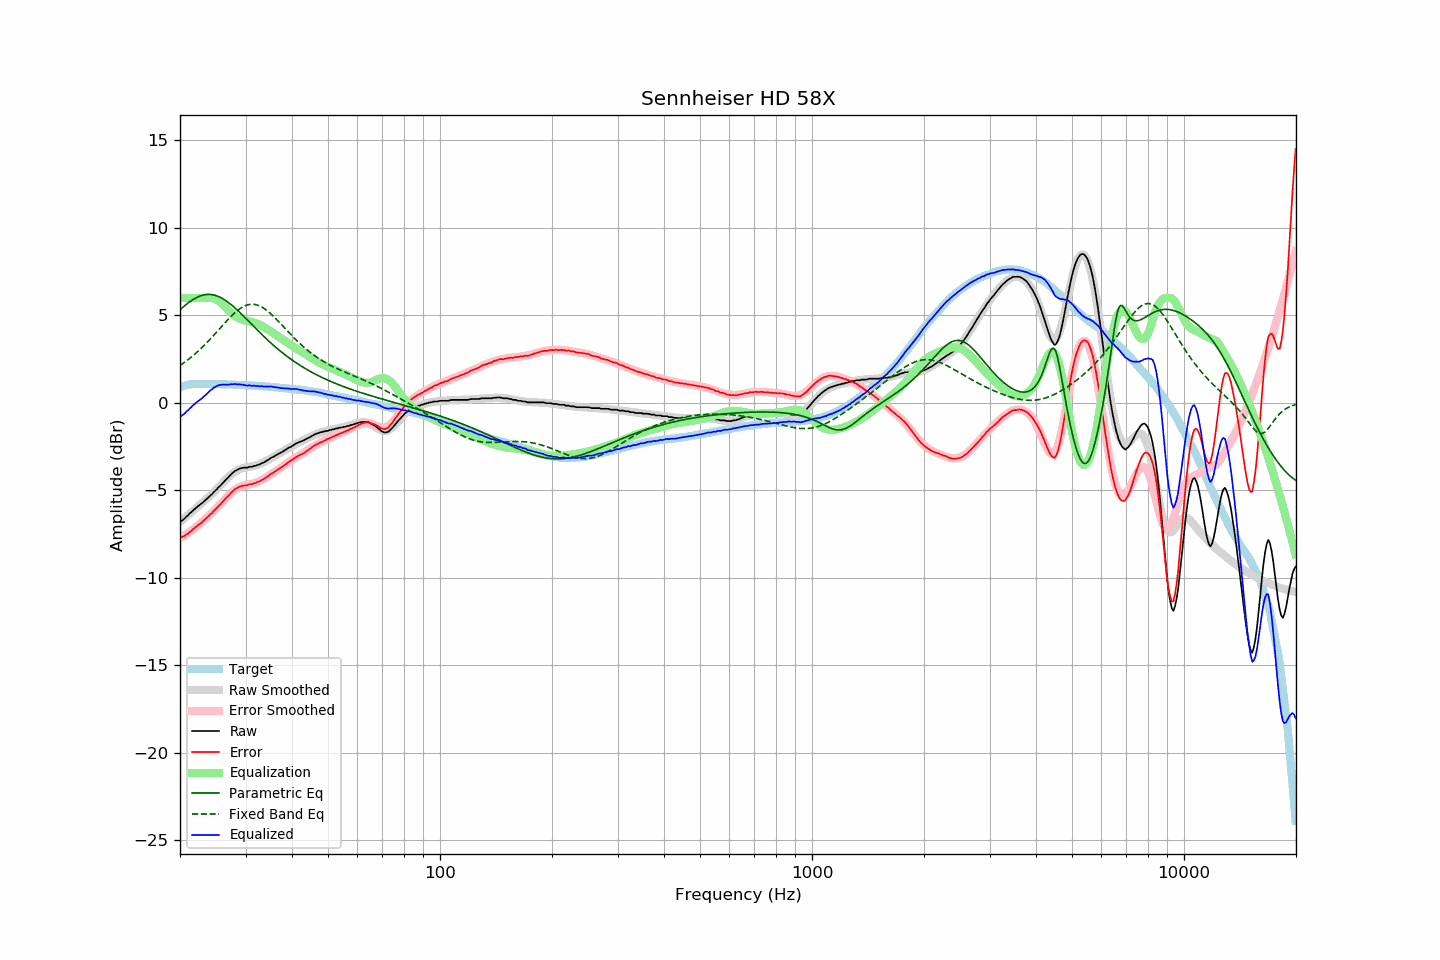

Source data for this figure (header and first rows):
frequency, raw, error, smoothed, error_smoothed, equalization, parametric_eq, fixed_band_eq, equalized_raw, equalized_smoothed, target
20.00, -6.78, -7.69, -6.80, -7.73, 6.00, 5.32, 2.14, -0.78, -0.80, 0.91
20.20, -6.74, -7.68, -6.72, -7.68, 6.00, 5.40, 2.20, -0.74, -0.72, 0.94
20.40, -6.67, -7.64, -6.65, -7.62, 6.00, 5.48, 2.26, -0.67, -0.65, 0.97
20.61, -6.60, -7.59, -6.57, -7.56, 6.00, 5.56, 2.33, -0.60, -0.57, 0.99
20.81, -6.49, -7.51, -6.49, -7.50, 6.00, 5.64, 2.40, -0.49, -0.49, 1.02
21.02, -6.43, -7.48, -6.41, -7.44, 6.00, 5.71, 2.47, -0.43, -0.41, 1.05
21.23, -6.32, -7.37, -6.33, -7.37, 6.00, 5.78, 2.54, -0.32, -0.33, 1.06
21.44, -6.25, -7.31, -6.25, -7.30, 6.00, 5.84, 2.61, -0.25, -0.25, 1.07
21.66, -6.15, -7.23, -6.17, -7.24, 6.00, 5.90, 2.69, -0.15, -0.17, 1.08
21.87, -6.08, -7.15, -6.09, -7.17, 6.00, 5.96, 2.77, -0.08, -0.09, 1.08
22.09, -6.00, -7.08, -6.01, -7.09, 6.00, 6.01, 2.85, 0.00, -0.01, 1.09
22.31, -5.92, -7.00, -5.93, -7.02, 6.00, 6.05, 2.93, 0.08, 0.07, 1.09
22.54, -5.85, -6.93, -5.85, -6.94, 6.00, 6.09, 3.02, 0.15, 0.15, 1.09
22.76, -5.79, -6.87, -5.77, -6.86, 6.00, 6.12, 3.10, 0.21, 0.23, 1.09
22.99, -5.71, -6.78, -5.69, -6.78, 6.00, 6.15, 3.19, 0.29, 0.31, 1.08
23.22, -5.62, -6.69, -5.61, -6.70, 6.00, 6.17, 3.28, 0.38, 0.39, 1.08
23.45, -5.55, -6.62, -5.53, -6.62, 6.00, 6.19, 3.38, 0.45, 0.47, 1.07
23.69, -5.46, -6.53, -5.45, -6.53, 6.00, 6.20, 3.47, 0.54, 0.55, 1.07
23.92, -5.38, -6.45, -5.37, -6.45, 6.00, 6.20, 3.57, 0.62, 0.63, 1.07
24.16, -5.28, -6.36, -5.28, -6.36, 6.00, 6.20, 3.67, 0.72, 0.72, 1.08
24.40, -5.21, -6.29, -5.20, -6.27, 5.99, 6.18, 3.76, 0.78, 0.79, 1.08
24.65, -5.10, -6.17, -5.11, -6.18, 5.97, 6.17, 3.87, 0.87, 0.86, 1.07
24.89, -5.02, -6.09, -5.01, -6.09, 5.93, 6.14, 3.97, 0.92, 0.92, 1.07
25.14, -4.93, -6.00, -4.92, -5.99, 5.89, 6.11, 4.07, 0.96, 0.97, 1.07
25.39, -4.82, -5.89, -4.82, -5.89, 5.83, 6.08, 4.17, 1.01, 1.01, 1.07
25.65, -4.74, -5.81, -4.72, -5.79, 5.76, 6.03, 4.28, 1.02, 1.04, 1.07
25.91, -4.64, -5.70, -4.63, -5.69, 5.68, 5.99, 4.38, 1.04, 1.06, 1.06
26.16, -4.55, -5.60, -4.53, -5.59, 5.59, 5.93, 4.48, 1.05, 1.06, 1.06
26.43, -4.44, -5.50, -4.43, -5.49, 5.49, 5.88, 4.58, 1.05, 1.06, 1.06
26.69, -4.35, -5.41, -4.34, -5.39, 5.39, 5.81, 4.68, 1.05, 1.06, 1.06
26.96, -4.26, -5.32, -4.24, -5.30, 5.30, 5.75, 4.78, 1.04, 1.05, 1.06
27.23, -4.16, -5.22, -4.16, -5.21, 5.21, 5.68, 4.88, 1.05, 1.05, 1.06
27.50, -4.06, -5.11, -4.08, -5.13, 5.13, 5.60, 4.97, 1.07, 1.05, 1.06
27.77, -3.99, -5.03, -4.00, -5.05, 5.05, 5.52, 5.06, 1.07, 1.05, 1.05
28.05, -3.90, -4.94, -3.94, -4.98, 4.98, 5.44, 5.14, 1.08, 1.04, 1.04
28.33, -3.86, -4.89, -3.88, -4.92, 4.92, 5.36, 5.22, 1.06, 1.04, 1.03
28.62, -3.81, -4.84, -3.83, -4.86, 4.86, 5.27, 5.30, 1.06, 1.04, 1.03
28.90, -3.76, -4.79, -3.79, -4.82, 4.82, 5.19, 5.37, 1.06, 1.03, 1.03
29.19, -3.74, -4.76, -3.75, -4.78, 4.78, 5.10, 5.43, 1.04, 1.03, 1.02
29.48, -3.71, -4.74, -3.72, -4.75, 4.75, 5.01, 5.48, 1.04, 1.02, 1.03
29.78, -3.70, -4.72, -3.70, -4.72, 4.72, 4.91, 5.53, 1.02, 1.02, 1.02
30.08, -3.70, -4.72, -3.68, -4.70, 4.70, 4.82, 5.57, 1.00, 1.01, 1.02
30.38, -3.70, -4.70, -3.67, -4.68, 4.68, 4.73, 5.60, 0.98, 1.01, 1.01
30.68, -3.65, -4.65, -3.65, -4.66, 4.66, 4.64, 5.62, 1.01, 1.00, 1.01
30.99, -3.65, -4.64, -3.64, -4.64, 4.64, 4.54, 5.63, 0.99, 1.00, 1.00
31.30, -3.65, -4.64, -3.62, -4.62, 4.62, 4.45, 5.64, 0.97, 0.99, 0.99
31.61, -3.60, -4.59, -3.60, -4.59, 4.59, 4.36, 5.63, 0.99, 0.99, 0.99
31.93, -3.60, -4.58, -3.58, -4.56, 4.56, 4.26, 5.62, 0.96, 0.98, 0.98
32.24, -3.56, -4.53, -3.55, -4.53, 4.53, 4.17, 5.59, 0.97, 0.98, 0.97
32.57, -3.53, -4.50, -3.52, -4.49, 4.49, 4.08, 5.56, 0.96, 0.97, 0.97
32.89, -3.50, -4.46, -3.48, -4.44, 4.44, 3.99, 5.52, 0.95, 0.96, 0.97
33.22, -3.44, -4.39, -3.44, -4.40, 4.40, 3.90, 5.47, 0.96, 0.96, 0.96
33.55, -3.41, -4.36, -3.39, -4.34, 4.34, 3.81, 5.42, 0.94, 0.95, 0.95
33.89, -3.36, -4.30, -3.35, -4.29, 4.29, 3.72, 5.35, 0.93, 0.94, 0.94
34.23, -3.30, -4.24, -3.30, -4.23, 4.23, 3.64, 5.29, 0.94, 0.94, 0.94
34.57, -3.25, -4.18, -3.25, -4.18, 4.18, 3.55, 5.21, 0.93, 0.93, 0.93
34.92, -3.18, -4.09, -3.20, -4.12, 4.12, 3.47, 5.13, 0.94, 0.92, 0.92
35.27, -3.12, -4.03, -3.14, -4.06, 4.06, 3.38, 5.05, 0.94, 0.91, 0.92
35.62, -3.09, -3.99, -3.09, -3.99, 3.99, 3.30, 4.96, 0.90, 0.90, 0.90
35.97, -3.03, -3.92, -3.03, -3.93, 3.93, 3.22, 4.87, 0.90, 0.90, 0.89
... 635 more rows
